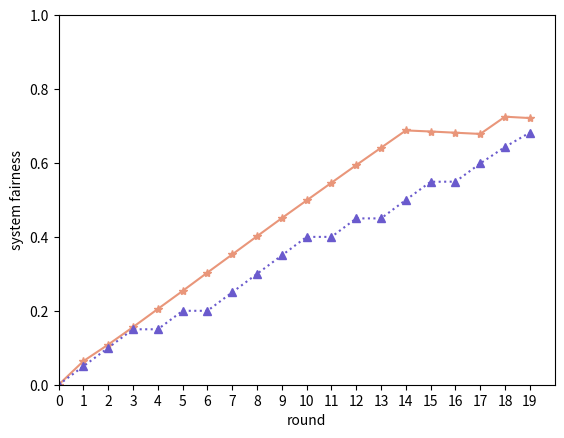

Write Python code to recreate this figure. (Note: this script raises an exception after producing the figure.)
# -*- coding:utf-8 -*-
#Importing required modules
import math
import random
import matplotlib.pyplot as plt
import json
import os
#
'''
采用多轮的思路是每次计算出最优解之后从其中选出增加其gains,但是其丢包率是不变的，能量也没有改变，
在多轮之后根据fairness变化的情况
'''
class UserEqu:
    Count = 0
    def __init__(self, name, ip, link_e, gains, F_BS, F_UE, N1, b):
        self.name = name
        self.ip = ip 
        self.link_e = link_e
        self.gains = gains
        self.F_BS = F_BS
        self.F_UE = F_UE
        self.N1 = N1
        self.b = b
        self.rank = 0
        UserEqu.Count += 1
#中继设备初始化
UE1 = UserEqu('UE1', '10.0.0.1', 0.10, 0.1, 195.43396778377053 , 78.65153714963657, 28, 5.808983469629878)
UE2 = UserEqu('UE2', '10.0.0.2', 0.15, 0.1, 225.13105279816864 , 100.58333991774799, 26, 6.868589996836461)
UE3 = UserEqu('UE3', '10.0.0.3', 0.20, 0.1, 247.54588421179346, 114.93967520628291, 24, 7.789153133595121)
UE4 = UserEqu('UE4', '10.0.0.4', 0.25, 0.1, 263.82627716639126, 125.27621813097173, 22, 8.694373551407805)
UE5 = UserEqu('UE5', '10.0.0.5', 0.30, 0.1, 281.2885847713523, 133.2092290621777, 21, 9.343296622008463)
UE6 = UserEqu('UE6', '10.0.0.6', 0.35, 0.1, 295.65261736458785, 139.53538286618212, 20, 9.976769143309106)
UE7 = UserEqu('UE7', '10.0.0.7', 0.40, 0.1, 307.3441330874717, 144.74137184593536, 19, 10.617966939259755)
UE8 = UserEqu('UE8', '10.0.0.8', 0.45, 0.1, 316.6832853264184, 149.12205673189075, 18, 11.284558707327264)
UE9 = UserEqu('UE9', '10.0.0.9', 0.50, 0.1, 323.907429967555, 152.86335767704668, 17, 11.991962216296864)

UE10 = UserEqu('UE10', '10.0.0.10', 0.52, 0.1, 329.8844332053065, 154.24242304735702, 17, 12.07308370866806)
UE11 = UserEqu('UE11', '10.0.0.11', 0.54, 0.1, 335.7181156256853 , 155.5376096652692, 17, 12.149271156780541)
UE12 = UserEqu('UE12', '10.0.0.12', 0.56, 0.1, 341.41466557149556 , 156.7563442953185, 17, 12.220961429136382)
UE13 = UserEqu('UE13', '10.0.0.13', 0.58, 0.1, 346.97993469709525, 157.90520206630933, 17, 12.288541298018195)
UE14 = UserEqu('UE14', '10.0.0.14', 0.60, 0.1, 342.7357413827916, 159.03272265564206, 16, 12.939545165977629)
UE15 = UserEqu('UE15', '10.0.0.15', 0.62, 0.1, 347.94883457954006, 160.1011383304499, 16, 13.00632114565312)
UE16 = UserEqu('UE16', '10.0.0.16', 0.64, 0.1, 353.05137533349597, 161.11368913337236, 16, 13.069605570835773)
UE17 = UserEqu('UE17', '10.0.0.17', 0.66, 0.1, 358.0476844677814, 162.074644990923, 16, 13.129665311932687)
UE18 = UserEqu('UE18', '10.0.0.18', 0.68, 0.1, 352.41945368621595, 162.99002514186787, 15, 13.866001676124526)
UE19 = UserEqu('UE19', '10.0.0.19', 0.70, 0.1, 357.1187768684793, 163.89821349547668, 15, 13.926547566365112)
UE20 = UserEqu('UE20', '10.0.0.20', 0.72, 0.1, 361.72767429801195, 164.76383052001006, 15, 13.984255368000671)

E1 = UserEqu('UE1', '10.0.0.1', 0.10, 0.1, 195.43396778377053 , 78.65153714963657, 28, 5.808983469629878)
E2 = UserEqu('UE2', '10.0.0.2', 0.15, 0.1, 225.13105279816864 , 100.58333991774799, 26, 6.868589996836461)
E3 = UserEqu('UE3', '10.0.0.3', 0.20, 0.1, 247.54588421179346, 114.93967520628291, 24, 7.789153133595121)
E4 = UserEqu('UE4', '10.0.0.4', 0.25, 0.1, 263.82627716639126, 125.27621813097173, 22, 8.694373551407805)
E5 = UserEqu('UE5', '10.0.0.5', 0.30, 0.1, 281.2885847713523, 133.2092290621777, 21, 9.343296622008463)
E6 = UserEqu('UE6', '10.0.0.6', 0.35, 0.1, 295.65261736458785, 139.53538286618212, 20, 9.976769143309106)
E7 = UserEqu('UE7', '10.0.0.7', 0.40, 0.1, 307.3441330874717, 144.74137184593536, 19, 10.617966939259755)
E8 = UserEqu('UE8', '10.0.0.8', 0.45, 0.1, 316.6832853264184, 149.12205673189075, 18, 11.284558707327264)
E9 = UserEqu('UE9', '10.0.0.9', 0.50, 0.1, 323.907429967555, 152.86335767704668, 17, 11.991962216296864)

E10 = UserEqu('UE10', '10.0.0.10', 0.52, 0.1, 329.8844332053065, 154.24242304735702, 17, 12.07308370866806)
E11 = UserEqu('UE11', '10.0.0.11', 0.54, 0.1, 335.7181156256853 , 155.5376096652692, 17, 12.149271156780541)
E12 = UserEqu('UE12', '10.0.0.12', 0.56, 0.1, 341.41466557149556 , 156.7563442953185, 17, 12.220961429136382)
E13 = UserEqu('UE13', '10.0.0.13', 0.58, 0.1, 346.97993469709525, 157.90520206630933, 17, 12.288541298018195)
E14 = UserEqu('UE14', '10.0.0.14', 0.60, 0.1, 342.7357413827916, 159.03272265564206, 16, 12.939545165977629)
E15 = UserEqu('UE15', '10.0.0.15', 0.62, 0.1, 347.94883457954006, 160.1011383304499, 16, 13.00632114565312)
E16 = UserEqu('UE16', '10.0.0.16', 0.64, 0.1, 353.05137533349597, 161.11368913337236, 16, 13.069605570835773)
E17 = UserEqu('UE17', '10.0.0.17', 0.66, 0.1, 358.0476844677814, 162.074644990923, 16, 13.129665311932687)
E18 = UserEqu('UE18', '10.0.0.18', 0.68, 0.1, 352.41945368621595, 162.99002514186787, 15, 13.866001676124526)
E19 = UserEqu('UE19', '10.0.0.19', 0.70, 0.1, 357.1187768684793, 163.89821349547668, 15, 13.926547566365112)
E20 = UserEqu('UE20', '10.0.0.20', 0.72, 0.1, 361.72767429801195, 164.76383052001006, 15, 13.984255368000671)



UES = [UE1,UE2,UE3,UE4,UE5,UE6,UE7,UE8,UE9,UE10,UE11,UE12,UE13,UE14,UE15,UE16,UE17,UE18,UE19,UE20]
UES2 = [E1,E2,E3,E4,E5,E6,E7,E8,E9,E10,E11,E12,E13,E14,E15,E16,E17,E18,E19,E20]
#第一个函数计算采用某一个中继设备之后的Fairness的变化情况
def Fairness(x): #x表示的是传入设备的编号，也即染色体
    #传入的x是浮点数，要转化成整数
    x = round(x)
    U_total = 0
    U_link_s = 0     
    for i in range(0,len(UES)):
        U_total += UES[i].gains
        U_link_s += (1-UES[i].link_e)
    #加上采用第i个中继设备时的收益来计算fairness
    U_total += UES[x].F_UE
    X=[]
    for i in range(0,len(UES)):
        Ui_overline = ((1-UES[i].link_e)/U_link_s)*U_total
        if UES[i].name == UES[x].name:
            if (UES[i].gains+UES[x].F_UE)<=Ui_overline:
                X.append(UES[i].gains/Ui_overline)
            else:
                X.append(1.0)
        elif UES[i].gains<=Ui_overline:
            X.append(UES[i].gains/Ui_overline)
        else:
            X.append(1.0)
    sum_of_xi = 0
    for i in range(0,len(X)):
        sum_of_xi += X[i]

    sum_of_xi2 = 0
    for i in range(0,len(X)):
        sum_of_xi2 += X[i]**2

    fairness = (sum_of_xi)**2/(len(X)*sum_of_xi2)
    UES[x].fairness = fairness
    return fairness

#Second function to optimize,BS的效益
def Utility(x):
    x= round(x)
    value = UES[x].F_BS
    return value

def index_of(a,list):
    for i in range(0,len(list)):
        if list[i] == a:
            return i
    return -1

#按照function的值来排序
#list1的含义
def sort_by_values(list1, values):
    sorted_list = []
    while(len(sorted_list)!=len(list1)):
        if index_of(min(values),values) in list1: #values中最小值的下标
            sorted_list.append(index_of(min(values),values))
        values[index_of(min(values),values)] = math.inf
    return sorted_list

#NSGA-II's fast non dominated sort,基于帕雷托最优解来计算支配解集
def fast_non_dominated_sort(values1, values2):
    S=[[] for i in range(0,len(values1))]
    front = [[]]
    n=[0 for i in range(0,len(values1))]
    rank = [0 for i in range(0, len(values1))]
    #先计算出第一次的前沿面
    for p in range(0,len(values1)):
        S[p]=[] #p的支配集合
        n[p]=0  #p的支配个数
        for q in range(0, len(values1)):
            if (values1[p] > values1[q] and values2[p] > values2[q]) or (values1[p] >= values1[q] and values2[p] > values2[q]) or (values1[p] > values1[q] and values2[p] >= values2[q]):
                if q not in S[p]:
                    S[p].append(q)
            elif (values1[q] > values1[p] and values2[q] > values2[p]) or (values1[q] >= values1[p] and values2[q] > values2[p]) or (values1[q] > values1[p] and values2[q] >= values2[p]):
                n[p] = n[p] + 1
        if n[p]==0:
            rank[p] = 0
            if p not in front[0]:
                front[0].append(p)
    i = 0
    while(front[i] != []):
        Q=[]
        for p in front[i]:
            for q in S[p]:
                n[q] = n[q] - 1
                if( n[q]==0 ):
                    rank[q]=i+1
                    if q not in Q:
                        Q.append(q)
        i = i+1
        front.append(Q)
    del front[len(front)-1]
    return front

#Function to calculate crowding distance

#采用解的距离有问题，不采用归一化两个目标之间距离差值太大，采用标准化，不能从初始值0开始
def crowding_distance(values1, values2, front):
    distance = [0 for i in range(0,len(front))]
    sorted1 = sort_by_values(front, values1[:])
    sorted2 = sort_by_values(front, values2[:])
    distance[0] = 4444444444444444
    distance[len(front) - 1] = 4444444444444444
    #距离计算公式，换种定义
    for k in range(1,len(front)-1):
        distance[k] = distance[k]+ (values1[sorted1[k+1]] - values1[sorted1[k-1]])/(max(values1)-min(values1)) #统一标准化
    for k in range(1,len(front)-1):
        distance[k] = distance[k]+ (values2[sorted2[k+1]] - values2[sorted2[k-1]])/(max(values2)-min(values2))
    return distance

#交叉
def crossover(a,b):
    r=random.random()
    if r>0.5:
        return mutation((a+b)/2)
    else:
        return mutation((a-b)/2)

#突变
def mutation(solution):
    mutation_prob = random.random()
    if mutation_prob <1:
        solution = min_x+(max_x-min_x)*random.random()
    return solution


if __name__=='__main__':
    pop_size = 20
    max_gen = 100
    #初始化
    min_x = 0
    max_x = 19
    cicle = 1
    rand_fair = [0]
    result_fair = [0]
    result_UBS = [] #最终保存 BS效益的数组
    result_URD = [] #最终保存的设备
    result_NRD = []
    while cicle <20:
    #random.random()产生一个(0,1)的随机数,此处在X范围内随机产生一个数
        solution=[min_x+(max_x-min_x)*random.random() for i in range(0,pop_size)] #产生从0到20设备编号解
        gen_no=0
        result=[]
        while(gen_no<max_gen):
            fairness_values = [Fairness(solution[i])for i in range(0,pop_size)]
            utility_values = [Utility(solution[i])for i in range(0,pop_size)]
            non_dominated_sorted_solution = fast_non_dominated_sort(fairness_values[:],utility_values[:])#快速非支配排序返回的front的集合
            print("第",gen_no, "次繁衍的帕累托最优的设备编号为")
            #保存最后一轮的结果
            result = solution
            for valuez in non_dominated_sorted_solution[0]:
                print(round(solution[valuez],3),end=" ")
            print("\n")
            crowding_distance_values=[]
            for i in range(0,len(non_dominated_sorted_solution)):
                crowding_distance_values.append(crowding_distance(fairness_values[:], utility_values[:], non_dominated_sorted_solution[i][:]))
            solution2 = solution[:]
            #产生子代
            while(len(solution2)!=2*pop_size): #新一代种群数量是原种群数量的两倍
                a1 = random.randint(0,pop_size-1) #从种群中随机选择两个个体
                b1 = random.randint(0,pop_size-1)
                solution2.append(crossover(solution[a1],solution[b1]))#从原始的两个个体中交叉产生新的个体
            fairness_values2 = [Fairness(solution2[i])for i in range(0,2*pop_size)]
            utility_values2 = [Utility(solution2[i])for i in range(0,2*pop_size)]
            non_dominated_sorted_solution2 = fast_non_dominated_sort(fairness_values2[:],utility_values2[:])
            crowding_distance_values2=[]
            for i in range(0,len(non_dominated_sorted_solution2)):
                crowding_distance_values2.append(crowding_distance(fairness_values2[:],utility_values2[:],non_dominated_sorted_solution2[i][:]))
            new_solution= []
            for i in range(0,len(non_dominated_sorted_solution2)):
                non_dominated_sorted_solution2_1 = [index_of(non_dominated_sorted_solution2[i][j],non_dominated_sorted_solution2[i]) for j in range(0,len(non_dominated_sorted_solution2[i]))]
                front22 = sort_by_values(non_dominated_sorted_solution2_1[:], crowding_distance_values2[i][:])
                front = [non_dominated_sorted_solution2[i][front22[j]] for j in range(0,len(non_dominated_sorted_solution2[i]))]
                front.reverse()
                for value in front:
                    new_solution.append(value)
                    if(len(new_solution) == pop_size):
                        break
                if (len(new_solution) == pop_size):
                    break
            solution = [solution2[i] for i in new_solution] 
            gen_no = gen_no + 1
        #图示显示每一轮的帕累托前沿面
        fairness = [i  for i in fairness_values]
        utility = [j  for j in utility_values]
        # plt.xlabel('Fairness', fontsize=15)
        # plt.ylabel('F_BS', fontsize=15)
        # plt.scatter(fairness, utility)
        # plt.show()
        #在显示完plot之后，从前沿面中选择出一个点作为解，更新其gains值
        # print(result)
        #version1先从中选取
        IntResult = []
        for i in range(0,len(result)-1):
            IntResult.append(int(round(result[i],0)))
        #从前沿面中随机选择一个点更新其，gains
        k = random.randint(0,len(IntResult)-1)
        # print(len(result))
        print("k:",k)
        print("NO.",IntResult[k])

        #随机选取设备时的fairness
        #numpy中的random模块和random中的random的范围不同，这里也包含右边界
        num = random.randint(0,19)
        UES2[num].gains += UES2[num].F_UE
        rand_fair.append(Fairness(num))
        #采用博弈策略后的fairness
        UES[IntResult[k]].gains += UES[IntResult[k]].F_UE
        # UBS += UES[IntResult[k]].F_BS
        result_fair.append(Fairness(IntResult[k]))
        result_NRD.append(IntResult[k])
        result_UBS.append(UES[IntResult[k]].F_BS)
        result_URD.append(UES[IntResult[k]].F_UE)
        # print(IntResult)
        # os.system("pause")
        cicle += 1
        # append the result to the graph
    # 绘制fairness图
    plt.xlabel('round',fontsize = 10)
    plt.xlim(0,20)
    plt.ylim(0,1)
    plt.ylabel('system fairness',fontsize = 10)
    cicle = [i for i in range(0,20)]

    game_fair = [0, 0.05, 0.1, 0.15, 0.15, 0.2, 0.2, 0.25, 0.3, 0.35, 0.4, 0.4, 0.45, 0.45,
                  0.49999725808766626, 0.5490915372696149, 0.5494345676331145, 0.5986329518439101, 0.6434627526049957, 0.6822118090289238]
    plt.plot(cicle,result_fair,marker = '*',color = 'darksalmon',label='MOO')
    plt.plot(cicle,game_fair,marker = '^',linestyle=':',color = 'slateblue',label='Game Only')
    # #绘制BS和UD的效用图
    # plt.xlabel('round ',fontsize=15)
    # plt.xlim(0,20)
    # plt.ylabel('U_BS/U_RD',fontsize=15)
    # cicle = [i for i in range(1,20)]
    # print(result_NRD)
    # print(cicle)
    # print(result_fair)
    # plt.plot(cicle, result_UBS, marker='o', label="$U_BS$")
    # plt.plot(cicle, result_URD, marker='*', label="$U_RD$")
    # for i in range(0,19):
    #     plt.annotate(result_NRD[i], (cicle[i], result_UBS[i]))
    #     plt.annotate(result_NRD[i], (cicle[i], result_URD[i]))
    labelx = range(0,21)
    plt.xticks(cicle,labelx)
    plt.grid()
    plt.legend()
    plt.show()